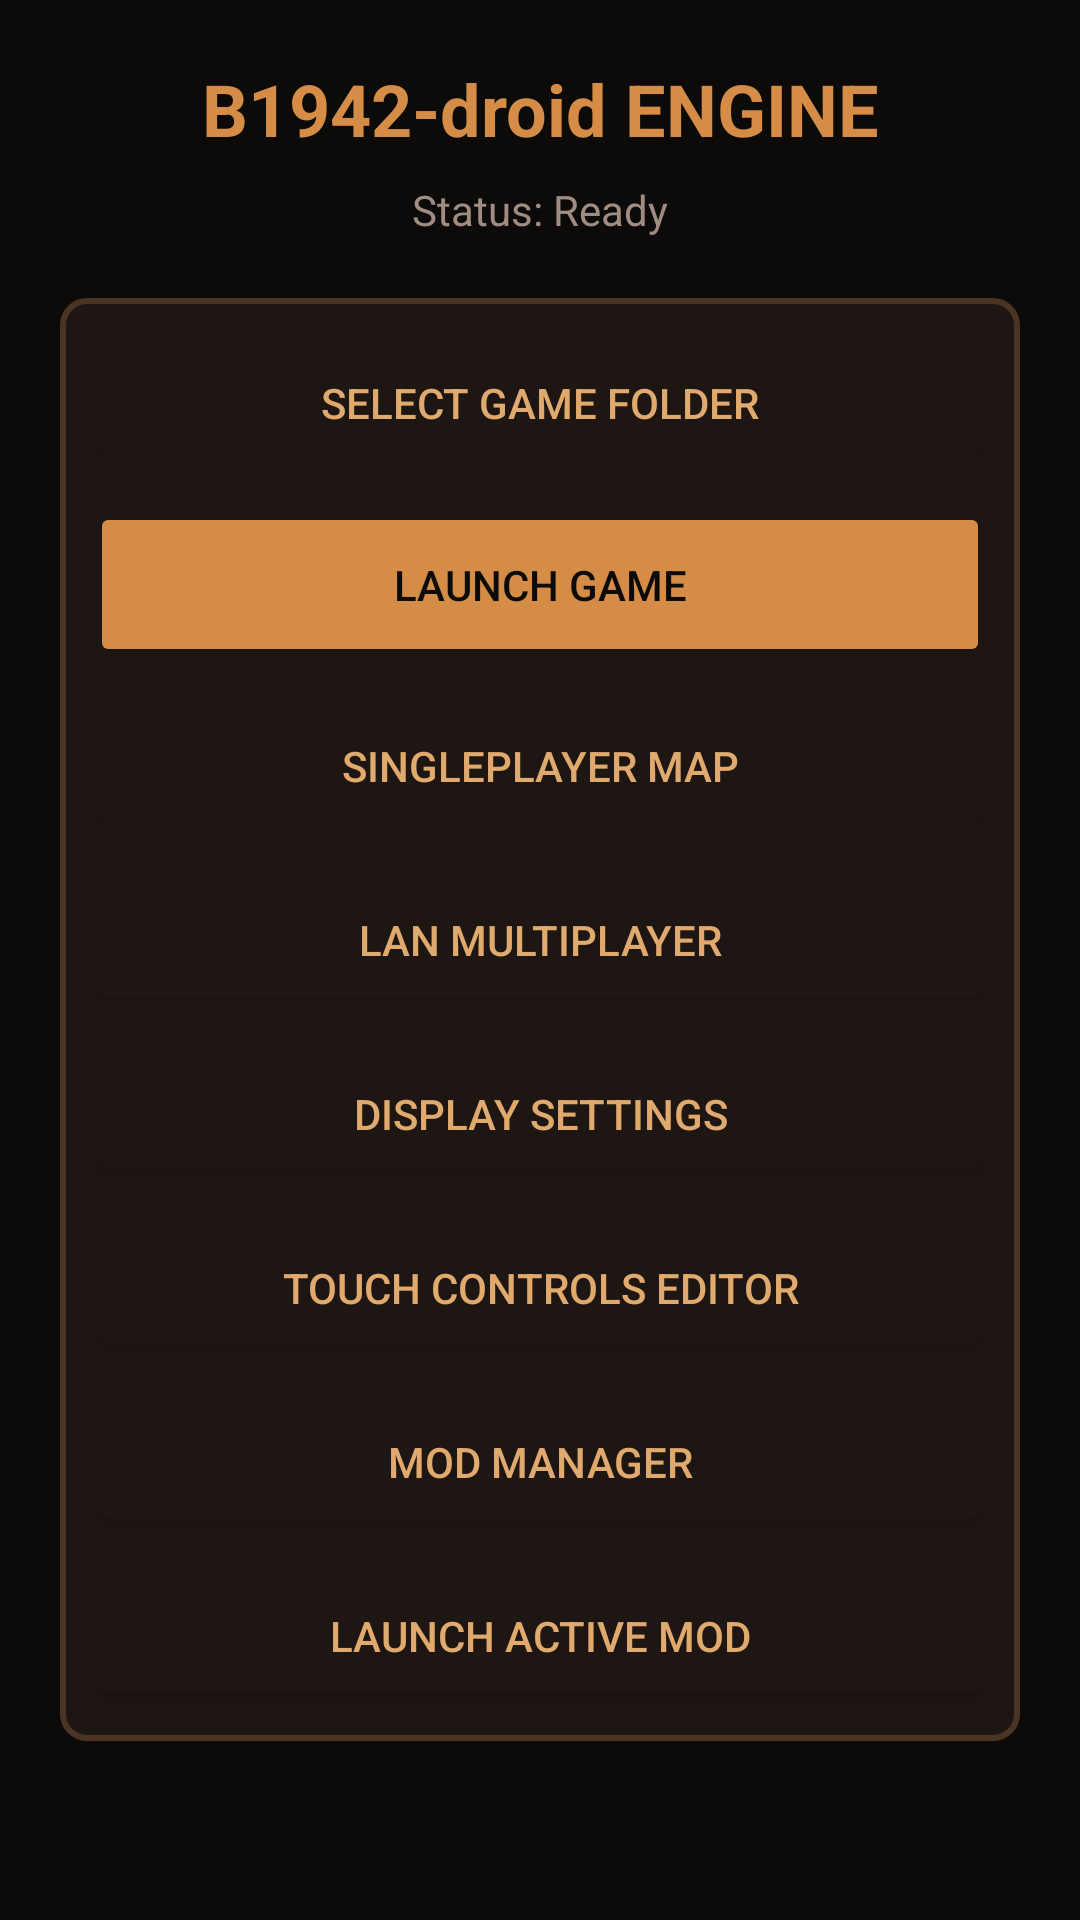

The Android layout XML behind this screen, and the referenced resources:
<!-- AndroidManifest.xml: application theme Theme.B1942 -->
<!-- res/layout/activity_main.xml -->
<?xml version="1.0" encoding="utf-8"?>
<ScrollView xmlns:android="http://schemas.android.com/apk/res/android"
    android:layout_width="match_parent"
    android:layout_height="match_parent"
    android:background="@color/b1942_bg">

    <LinearLayout
        android:layout_width="match_parent"
        android:layout_height="wrap_content"
        android:orientation="vertical"
        android:padding="20dp">

        <TextView
            android:id="@+id/tvStatusHeader"
            android:layout_width="match_parent"
            android:layout_height="wrap_content"
            android:text="B1942-droid ENGINE"
            android:textColor="@color/b1942_accent"
            android:textSize="24sp"
            android:textStyle="bold"
            android:gravity="center"
            android:layout_marginBottom="8dp"/>

        <TextView
            android:id="@+id/tvEngineStatus"
            android:layout_width="match_parent"
            android:layout_height="wrap_content"
            android:text="Status: Ready"
            android:textColor="@color/b1942_text_sub"
            android:gravity="center"
            android:layout_marginBottom="20dp"/>

        <LinearLayout
            android:layout_width="match_parent"
            android:layout_height="wrap_content"
            android:background="@drawable/bg_card"
            android:orientation="vertical"
            android:padding="10dp">

            <Button android:id="@+id/btnSelectFolder" android:layout_width="match_parent" android:layout_height="50dp" android:text="SELECT GAME FOLDER" android:backgroundTint="@color/b1942_card" android:textColor="@color/b1942_gold" android:layout_marginBottom="8dp" />
            <Button android:id="@+id/btnLaunchGame" android:layout_width="match_parent" android:layout_height="55dp" android:text="LAUNCH GAME" android:backgroundTint="@color/b1942_accent" android:textColor="@color/b1942_bg" android:layout_marginBottom="8dp" />
            <Button android:id="@+id/btnPlayMap" android:layout_width="match_parent" android:layout_height="50dp" android:text="SINGLEPLAYER MAP" android:backgroundTint="@color/b1942_card" android:textColor="@color/b1942_gold" android:layout_marginBottom="8dp" />
            <Button android:id="@+id/btnLanMultiplayer" android:layout_width="match_parent" android:layout_height="50dp" android:text="LAN MULTIPLAYER" android:backgroundTint="@color/b1942_card" android:textColor="@color/b1942_gold" android:layout_marginBottom="8dp" />
            <Button android:id="@+id/btnDisplayControls" android:layout_width="match_parent" android:layout_height="50dp" android:text="DISPLAY SETTINGS" android:backgroundTint="@color/b1942_card" android:textColor="@color/b1942_gold" android:layout_marginBottom="8dp" />
            <Button android:id="@+id/btnControlLayout" android:layout_width="match_parent" android:layout_height="50dp" android:text="TOUCH CONTROLS EDITOR" android:backgroundTint="@color/b1942_card" android:textColor="@color/b1942_gold" android:layout_marginBottom="8dp" />
            <Button android:id="@+id/btnModManager" android:layout_width="match_parent" android:layout_height="50dp" android:text="MOD MANAGER" android:backgroundTint="@color/b1942_card" android:textColor="@color/b1942_gold" android:layout_marginBottom="8dp" />
            <Button android:id="@+id/btnLaunchMod" android:layout_width="match_parent" android:layout_height="50dp" android:text="LAUNCH ACTIVE MOD" android:backgroundTint="@color/b1942_card" android:textColor="@color/b1942_gold" />

        </LinearLayout>
    </LinearLayout>
</ScrollView>
<!-- resources referenced by this layout -->
<resources>
  <color name="b1942_accent">#D48C46</color>
  <color name="b1942_bg">#0D0B0A</color>
  <color name="b1942_card">#1E1612</color>
  <color name="b1942_gold">#E0A96D</color>
  <color name="b1942_text_sub">#A08C80</color>
  <!-- drawable bg_card (drawable) -->
  <?xml version="1.0" encoding="utf-8"?>
  <shape xmlns:android="http://schemas.android.com/apk/res/android"
      android:shape="rectangle">
      <solid android:color="@color/b1942_card" />
      <stroke
          android:width="2dp"
          android:color="@color/b1942_stroke" />
      <corners android:radius="8dp" />
  </shape>
  <style name="Theme.B1942" parent="Theme.MaterialComponents.DayNight.NoActionBar">
          <item name="colorPrimary">@color/b1942_accent</item>
          <item name="colorPrimaryVariant">@color/b1942_card</item>
          <item name="colorOnPrimary">@color/b1942_bg</item>
          <item name="colorSecondary">@color/b1942_gold</item>
          <item name="android:statusBarColor">@color/b1942_bg</item>
          <item name="android:windowBackground">@color/b1942_bg</item>
      </style>
  <color name="b1942_stroke">#4A3525</color>
</resources>
